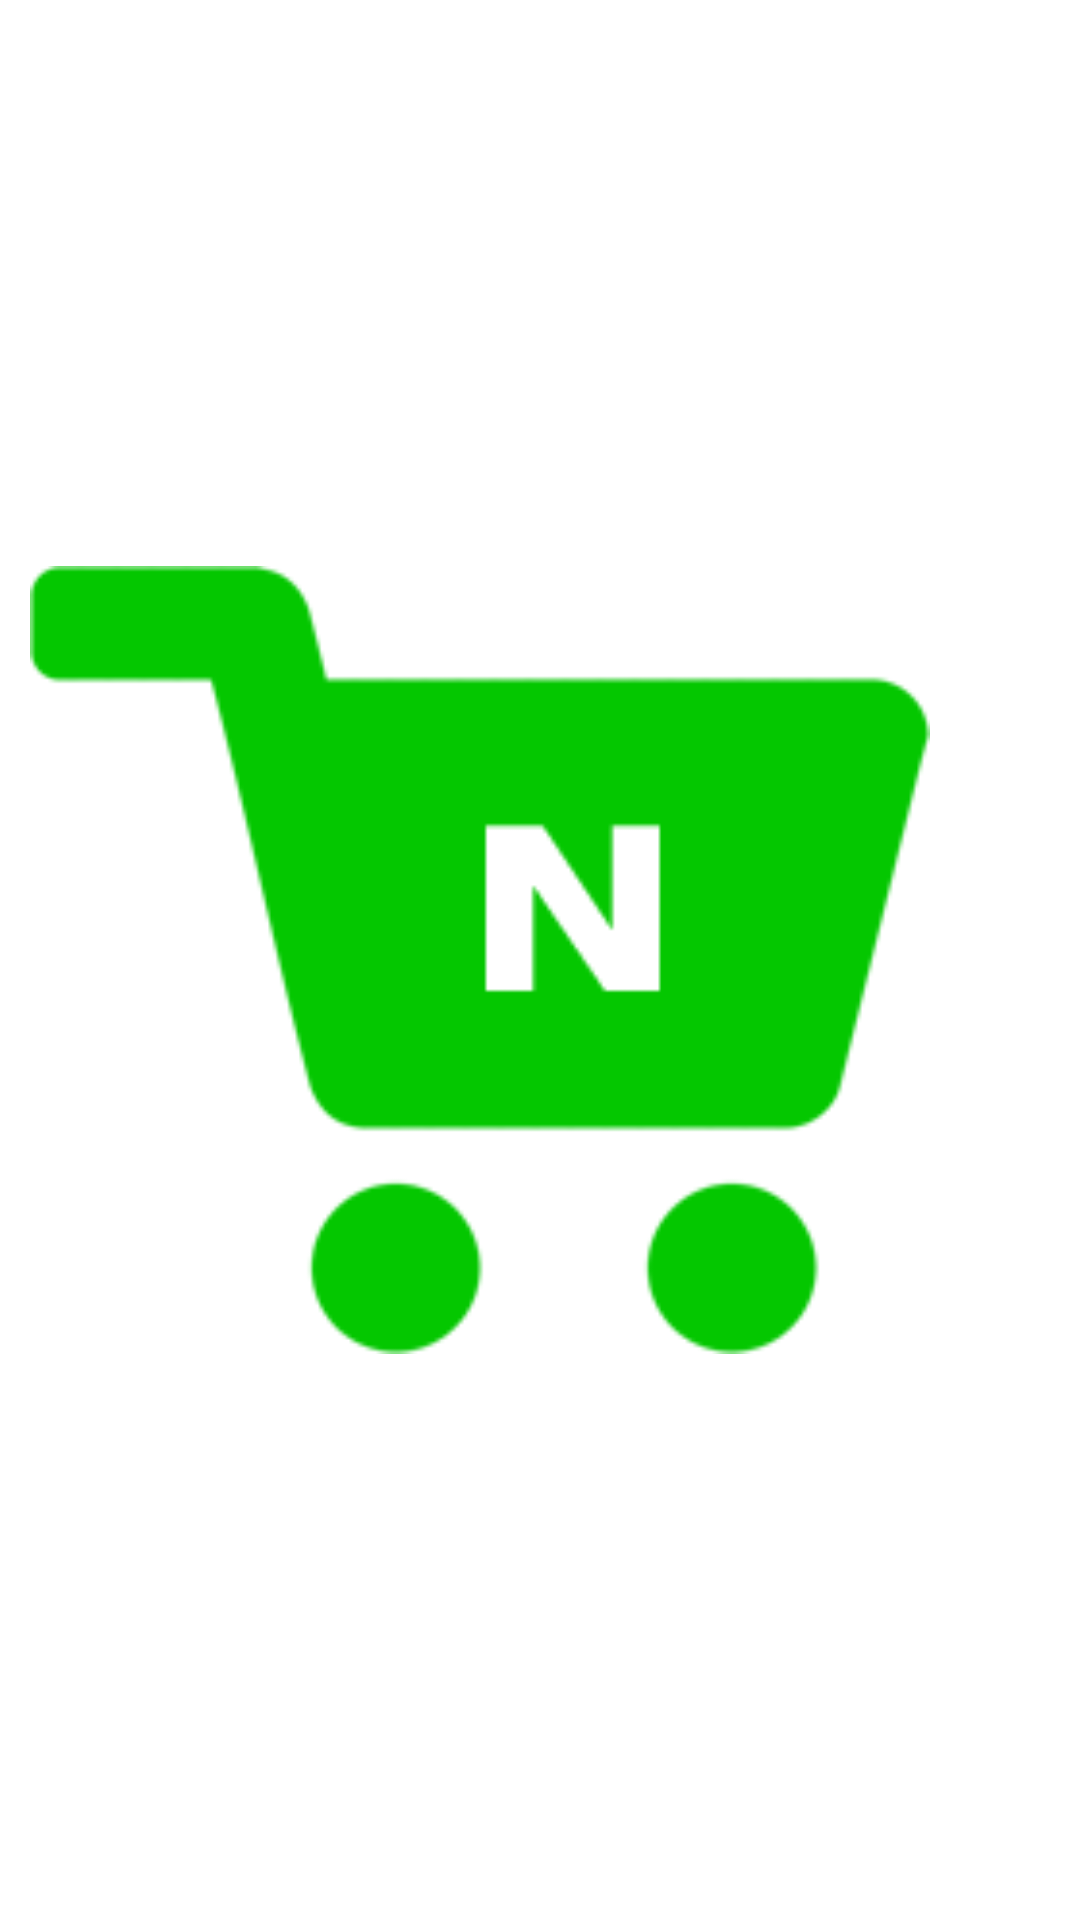

Produce the Android XML layout that renders to this screen, including the resource entries it uses.
<!-- AndroidManifest.xml: application theme Theme.NaverShopping -->
<!-- res/layout/activity_splash.xml -->
<?xml version="1.0" encoding="utf-8"?>
<androidx.constraintlayout.widget.ConstraintLayout xmlns:android="http://schemas.android.com/apk/res/android"
    xmlns:app="http://schemas.android.com/apk/res-auto"
    xmlns:tools="http://schemas.android.com/tools"
    android:layout_width="match_parent"
    android:layout_height="match_parent"
    android:background="@color/white"
    tools:context=".src.splash.SplashActivity">

    <ImageView
        android:layout_width="300dp"
        android:layout_height="300dp"
        android:layout_marginEnd="40dp"
        android:src="@drawable/naver_shopping_icon"
        app:layout_constraintBottom_toBottomOf="parent"
        app:layout_constraintEnd_toEndOf="parent"
        app:layout_constraintStart_toStartOf="parent"
        app:layout_constraintTop_toTopOf="parent" />
</androidx.constraintlayout.widget.ConstraintLayout>
<!-- resources referenced by this layout -->
<resources>
  <!-- drawable naver_shopping_icon: png bitmap (drawable, 5004 bytes) -->
  <style name="Theme.NaverShopping" parent="Theme.AppCompat.Light">
          
          <item name="colorPrimary">@color/black</item>
          <item name="colorPrimaryVariant">@color/black</item>
          <item name="colorOnPrimary">@color/white</item>
          
          <item name="colorSecondary">@color/teal_200</item>
          <item name="colorSecondaryVariant">@color/teal_700</item>
          <item name="colorOnSecondary">@color/black</item>
          
          <item name="android:statusBarColor" tools:targetApi="l">?attr/colorPrimaryVariant</item>
          
          <item name="windowActionBar">false</item>
          <item name="windowNoTitle">true</item>
  
      </style>
  <!-- not gathered from this repository: default colours our renderer supplied (Android Studio template values) -->
  <color name="teal_200">#FF03DAC5</color>
  <color name="teal_700">#FF018786</color>
  <color name="black">#FF000000</color>
  <color name="white">#FFFFFFFF</color>
</resources>
